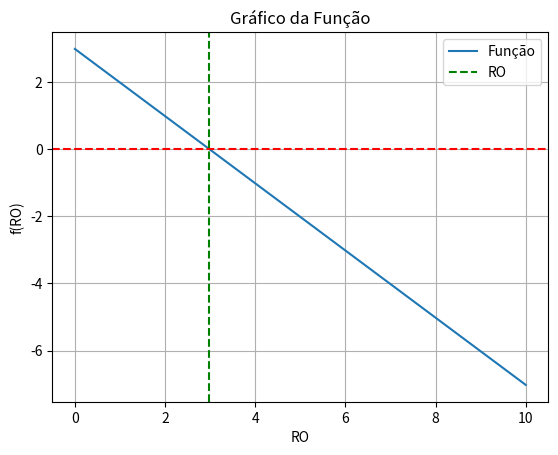

Recreate this plot in Python.
import numpy as np
import matplotlib.pyplot as plt

def calcular_RO(total_infectados, total_recuperados, taxa_de_mortalidade, populacao_suscetivel, a, b, tolerancia=1e-6):
    fa = (total_infectados - total_recuperados) / (taxa_de_mortalidade * populacao_suscetivel) - a
    fb = (total_infectados - total_recuperados) / (taxa_de_mortalidade * populacao_suscetivel) - b

    if np.sign(fa) == np.sign(fb):
        print("A função não muda de sinal no intervalo dado.")
        return None

    while np.abs(b - a) > tolerancia:
        c = (a * fb - b * fa) / (fb - fa)
        fc = (total_infectados - total_recuperados) / (taxa_de_mortalidade * populacao_suscetivel) - c

        if np.abs(fc) < tolerancia:
            return c

        if np.sign(fc) == np.sign(fa):
            a = c
            fa = fc
        else:
            b = c
            fb = fc

    return (a + b) / 2

# Parâmetros do modelo
total_infectados = 2882
total_recuperados = 1581
taxa_de_mortalidade = 126 / total_infectados
populacao_suscetivel = 10000
a = 0
b = 10

# Cálculo do RO
RO = calcular_RO(total_infectados, total_recuperados, taxa_de_mortalidade, populacao_suscetivel, a, b)

print("Taxa de Reprodução Básica (RO):", RO)

# Plotagem do gráfico
RO_values = np.linspace(a, b, 100)
y = (total_infectados - total_recuperados) / (taxa_de_mortalidade * populacao_suscetivel) - RO_values

plt.plot(RO_values, y, label='Função')
plt.axhline(y=0, color='r', linestyle='--')
plt.axvline(x=RO, color='g', linestyle='--', label='RO')
plt.xlabel('RO')
plt.ylabel('f(RO)')
plt.title('Gráfico da Função')
plt.legend()
plt.grid(True)
plt.show()